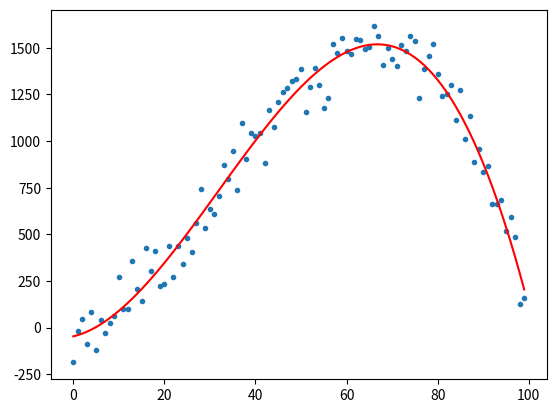

This figure's Python source:
import numpy as np
import matplotlib.pyplot as plt

n = 100
var = 10000
epsilon = np.sqrt(var)*np.random.normal(size = (n,1))

def model_function(x):
    return 2 + x + x ** 2 - 0.01*x ** 3
x_vals = np.array([i for i in range(n)])
y_vals = model_function(np.vstack(x_vals)) + epsilon
num_params = 4
X = np.zeros((n,num_params))
for i in range(n):
    for j in range(num_params):
        X[i,j] = x_vals[i] ** j
Xt = X.T
Xhat = Xt @ X
H = np.linalg.inv(Xhat) @ Xt @ y_vals
print(H)
Y = X @ H
plt.figure()
plt.scatter(x_vals, y_vals, marker = '.')
plt.plot(Y, color = 'red')
plt.savefig('reg_ex1.pdf')